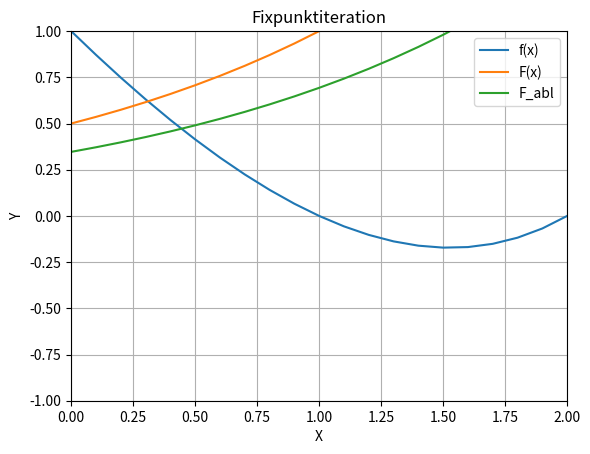

Python code for this plot:
# -*- coding: utf-8 -*-
"""
Created on Sun Jan 24 12:13:14 2021

@author: milto
"""

# -*- coding: utf-8 -*-
"""
Created on Sun Oct 18 16:37:16 2020

@author: milto
"""

# Fixpunktiteration
# Banacher Fixpunktsatz
# Berechnung von Alpha --> 0 < a < 1


import numpy as np
import matplotlib.pyplot as plt

x = np.arange(-5, 5, 0.1)

# (Ausgangs-)Polynom f(x)
def f(x):
    return 2**x-2*x

# Fixpunktgleichung / Fixpunktfunktion von f(x)
def F(x):
    return 2**(x-1)

# Ableitung der Fixpunktgleichung F(x)
def F_abl(x):
    return np.log(2)*2**(x-1)
# Fixpunktiteration
# Im Array sind verschiedene Startpunkte für x
xn = np.array([0, 0.5, 1.0, 1.5, 1.999,2,2.00001])
for i in range(100):
    xn = F(xn)
    print(xn)

# PLOT Fixpunktiteration
print()
plt.xlim(0, 2)
plt.ylim(-1, 1)
plt.grid()
plt.xlabel('X')
plt.ylabel('Y')
plt.plot(x, f(x))
plt.plot(x, F(x))
plt.plot(x, F_abl(x))
plt.legend(['f(x)','F(x)','F_abl'])
plt.title('Fixpunktiteration')

# PLOT Rectangle [a,b]
# Kontraktion 
[a,b] = [0-5,1.5]
#plt.plot([a, a, b, b, a],[a, b, b, a, a], '-k') # rectangle

# BERECHNUNG ALPHA:
# Alpha herausfinden: Grösste abs. Ableitung aus Intervall
xmax = np.linspace(a, b, 100)
print('Alpha:',max(np.abs(F_abl(xmax))))
alpha = max(np.abs(F_abl(xmax)))

# Min, Max, Alpha falls gegeben
#xb = np.arange(-1,1,0.1)
#print('Minimum:',F(0))
#print('Maximum:',np.abs(F(0.5)))
#print("Alpha:",np.abs(F_abl(0.5)))

# -------------------------------------------

# A priori Fehlerabschätzung
tol = 10**-8
x0 = 1.5

def a_priori_abschaetzung(x):
    return np.log(((tol)*(1-alpha))/np.abs(F(x0)-x0)) / np.log(alpha)

print('a-priori:',a_priori_abschaetzung(x),'-->',np.ceil(a_priori_abschaetzung(x)))
